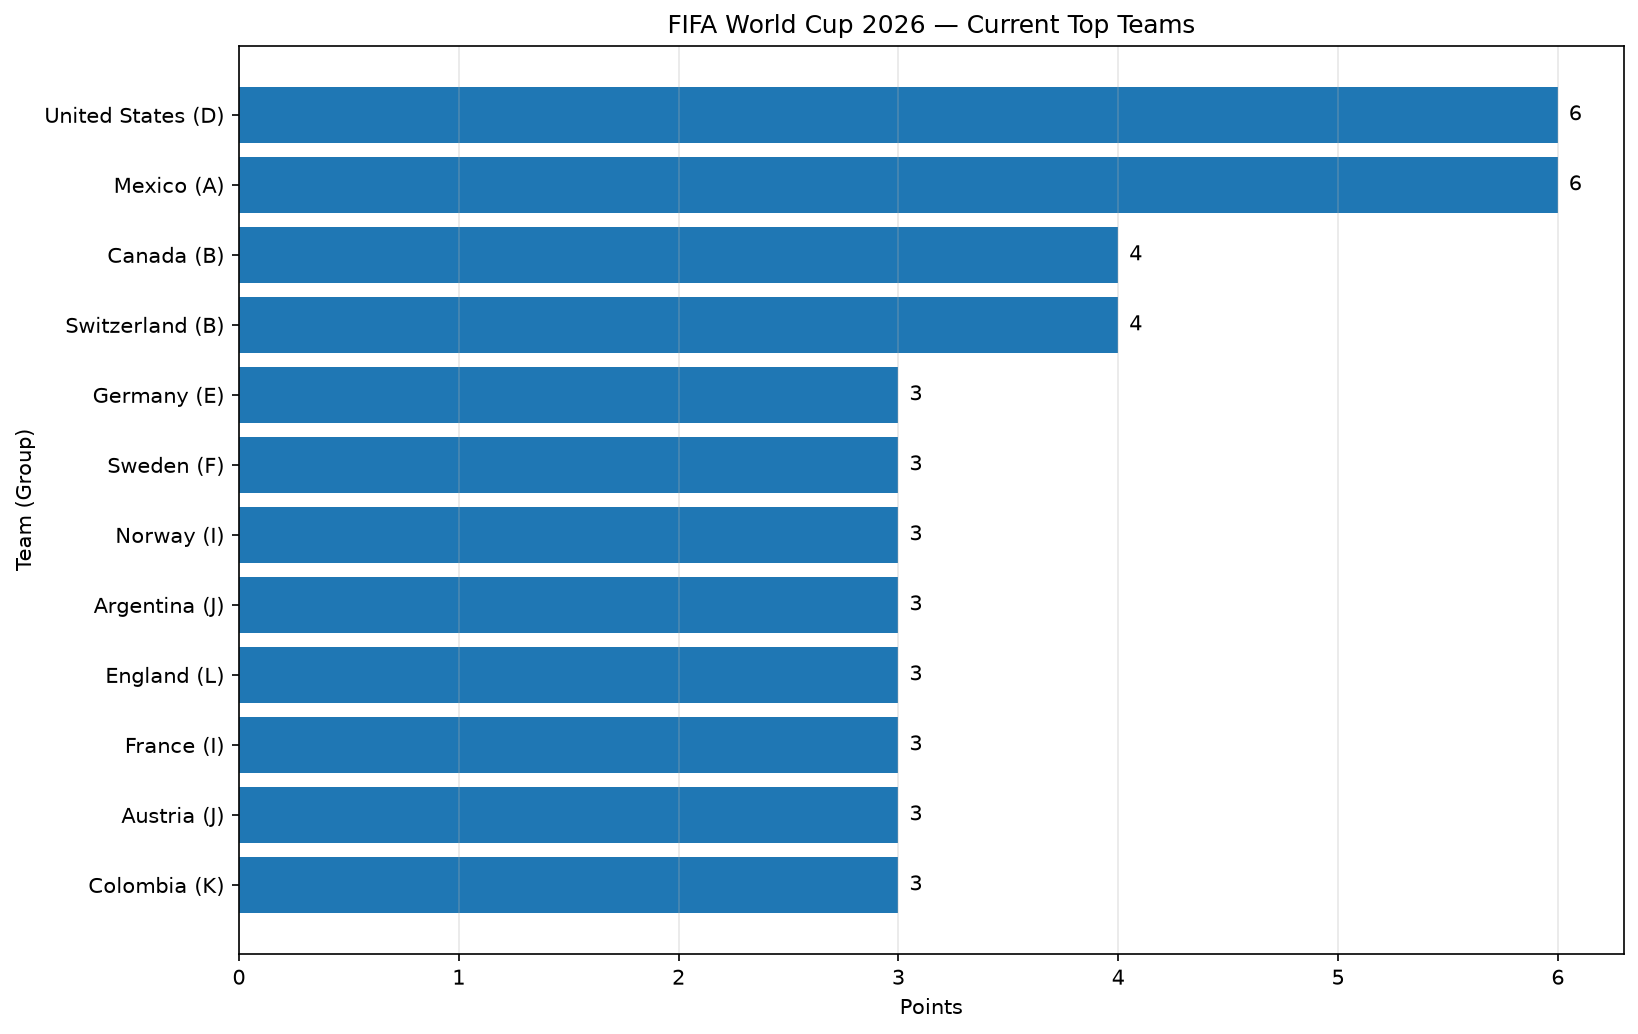

Data behind this chart, as committed beside it:
group, position, team_code, team, played, wins, draws, losses, goals_for, goals_against, goal_difference, points, win_percentage
A, 1, MEX, Mexico, 2, 2, 0, 0, 3, 0, 3, 6, 100.0
A, 2, KOR, Korea Republic, 2, 1, 0, 1, 2, 2, 0, 3, 50.0
A, 3, CZE, Czechia, 2, 0, 1, 1, 2, 3, -1, 1, 0.0
A, 4, RSA, South Africa, 2, 0, 1, 1, 1, 3, -2, 1, 0.0
B, 1, CAN, Canada, 2, 1, 1, 0, 7, 1, 6, 4, 50.0
B, 2, SUI, Switzerland, 2, 1, 1, 0, 5, 2, 3, 4, 50.0
B, 3, BIH, Bosnia and Herzegovina, 2, 0, 1, 1, 2, 5, -3, 1, 0.0
B, 4, QAT, Qatar, 2, 0, 1, 1, 1, 7, -6, 1, 0.0
C, 1, SCO, Scotland, 1, 1, 0, 0, 1, 0, 1, 3, 100.0
C, 2, BRA, Brazil, 1, 0, 1, 0, 1, 1, 0, 1, 0.0
C, 3, MAR, Morocco, 1, 0, 1, 0, 1, 1, 0, 1, 0.0
C, 4, HTI, Haiti, 1, 0, 0, 1, 0, 1, -1, 0, 0.0
D, 1, USA, United States, 2, 2, 0, 0, 6, 1, 5, 6, 100.0
D, 2, AUS, Australia, 2, 1, 0, 1, 2, 2, 0, 3, 50.0
D, 3, TUR, Türkiye, 1, 0, 0, 1, 0, 2, -2, 0, 0.0
D, 4, PAR, Paraguay, 1, 0, 0, 1, 1, 4, -3, 0, 0.0
E, 1, GER, Germany, 1, 1, 0, 0, 7, 1, 6, 3, 100.0
E, 2, CIV, Côte d'Ivoire, 1, 1, 0, 0, 1, 0, 1, 3, 100.0
E, 3, ECU, Ecuador, 1, 0, 0, 1, 0, 1, -1, 0, 0.0
E, 4, CUW, Curaçao, 1, 0, 0, 1, 1, 7, -6, 0, 0.0
F, 1, SWE, Sweden, 1, 1, 0, 0, 5, 1, 4, 3, 100.0
F, 2, JPN, Japan, 1, 0, 1, 0, 2, 2, 0, 1, 0.0
F, 3, NED, Netherlands, 1, 0, 1, 0, 2, 2, 0, 1, 0.0
F, 4, TUN, Tunisia, 1, 0, 0, 1, 1, 5, -4, 0, 0.0
G, 1, IRN, IR Iran, 1, 0, 1, 0, 2, 2, 0, 1, 0.0
G, 2, NZL, New Zealand, 1, 0, 1, 0, 2, 2, 0, 1, 0.0
G, 3, BEL, Belgium, 1, 0, 1, 0, 1, 1, 0, 1, 0.0
G, 4, EGY, Egypt, 1, 0, 1, 0, 1, 1, 0, 1, 0.0
H, 1, KSA, Saudi Arabia, 1, 0, 1, 0, 1, 1, 0, 1, 0.0
H, 2, URU, Uruguay, 1, 0, 1, 0, 1, 1, 0, 1, 0.0
H, 3, CPV, Cabo Verde, 1, 0, 1, 0, 0, 0, 0, 1, 0.0
H, 4, ESP, Spain, 1, 0, 1, 0, 0, 0, 0, 1, 0.0
I, 1, NOR, Norway, 1, 1, 0, 0, 4, 1, 3, 3, 100.0
I, 2, FRA, France, 1, 1, 0, 0, 3, 1, 2, 3, 100.0
I, 3, SEN, Senegal, 1, 0, 0, 1, 1, 3, -2, 0, 0.0
I, 4, IRQ, Iraq, 1, 0, 0, 1, 1, 4, -3, 0, 0.0
J, 1, ARG, Argentina, 1, 1, 0, 0, 3, 0, 3, 3, 100.0
J, 2, AUT, Austria, 1, 1, 0, 0, 3, 1, 2, 3, 100.0
J, 3, JOR, Jordan, 1, 0, 0, 1, 1, 3, -2, 0, 0.0
J, 4, ALG, Algeria, 1, 0, 0, 1, 0, 3, -3, 0, 0.0
K, 1, COL, Colombia, 1, 1, 0, 0, 3, 1, 2, 3, 100.0
K, 2, COD, DR Congo, 1, 0, 1, 0, 1, 1, 0, 1, 0.0
K, 3, POR, Portugal, 1, 0, 1, 0, 1, 1, 0, 1, 0.0
K, 4, UZB, Uzbekistan, 1, 0, 0, 1, 1, 3, -2, 0, 0.0
L, 1, ENG, England, 1, 1, 0, 0, 4, 2, 2, 3, 100.0
L, 2, GHA, Ghana, 1, 1, 0, 0, 1, 0, 1, 3, 100.0
L, 3, PAN, Panama, 1, 0, 0, 1, 0, 1, -1, 0, 0.0
L, 4, CRO, Croatia, 1, 0, 0, 1, 2, 4, -2, 0, 0.0
